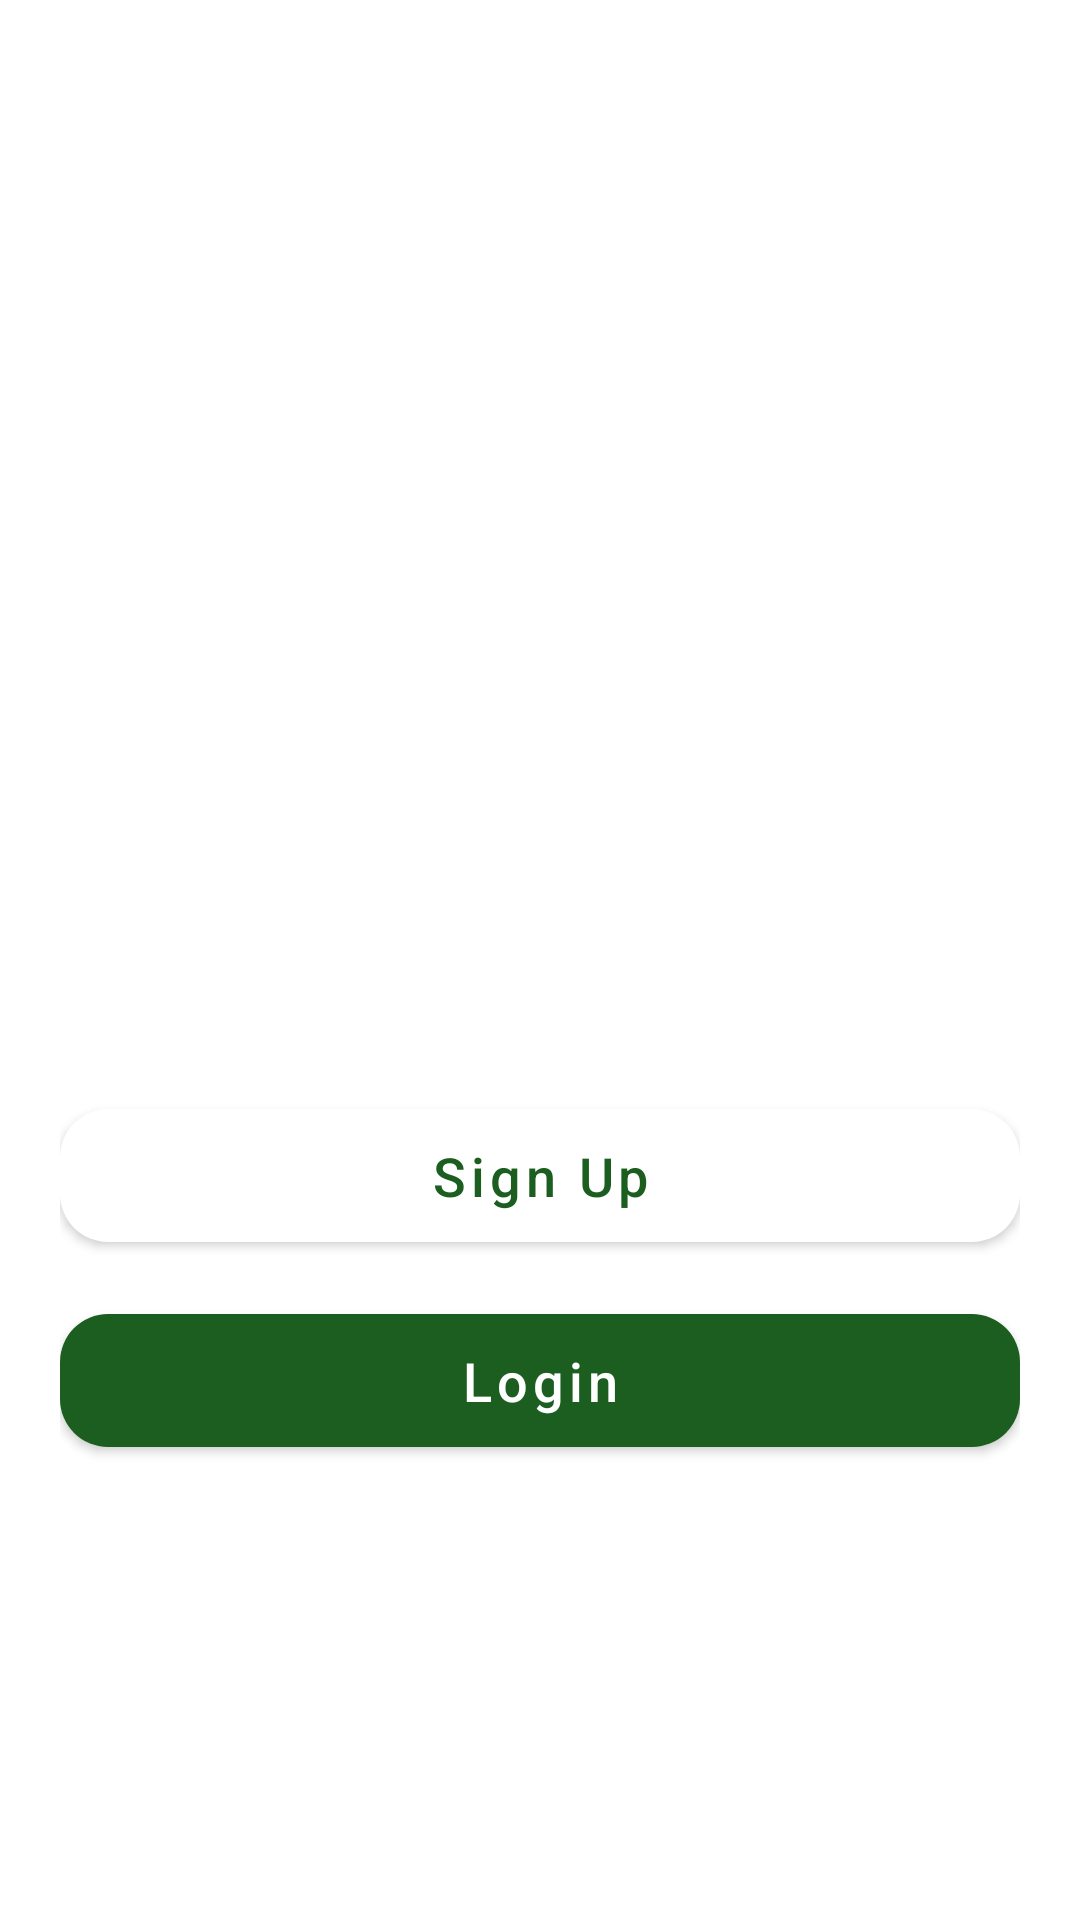

This screen was rendered from an Android layout file. Write that file and the resources it references.
<!-- AndroidManifest.xml: application theme Theme.PlantsApp -->
<!-- res/layout/activity_main.xml -->
<?xml version="1.0" encoding="utf-8"?>
<androidx.constraintlayout.widget.ConstraintLayout xmlns:android="http://schemas.android.com/apk/res/android"
    xmlns:app="http://schemas.android.com/apk/res-auto"
    xmlns:tools="http://schemas.android.com/tools"
    android:layout_width="match_parent"
    android:layout_height="match_parent"
    android:background="@drawable/activity1"
    android:padding="20dp"
    tools:context=".MainActivity">

    <TextView
        android:id="@+id/tv_slogan"
        android:layout_width="wrap_content"
        android:layout_height="wrap_content"
        android:text="The best\napp for\nyour plants"
        android:textColor="@color/white"
        android:textSize="48sp"
        android:textStyle="bold"
        app:layout_constraintBottom_toBottomOf="parent"
        app:layout_constraintStart_toStartOf="parent"
        app:layout_constraintTop_toTopOf="parent"
        app:layout_constraintVertical_bias="0.186" />

    <com.google.android.material.button.MaterialButton
        android:id="@+id/btn_signup"
        android:layout_width="match_parent"
        android:layout_height="wrap_content"
        android:layout_marginBottom="200dp"
        android:padding="10dp"
        android:text="Sign Up"
        android:textAllCaps="false"
        android:textColor="#1B5E20"
        android:textSize="18sp"
        app:backgroundTint="@color/white"
        app:cornerRadius="16dp"
        app:layout_constraintBottom_toBottomOf="parent"
        app:layout_constraintEnd_toEndOf="parent"
        app:layout_constraintStart_toStartOf="parent" />

    <com.google.android.material.button.MaterialButton
        android:id="@+id/btn_login"
        android:layout_width="match_parent"
        android:layout_height="wrap_content"
        android:layout_marginTop="12dp"
        android:padding="10dp"
        android:text="Login"
        android:textAllCaps="false"
        android:textColor="@color/white"
        android:textSize="18sp"
        app:backgroundTint="#1B5E20"
        app:cornerRadius="16dp"
        app:layout_constraintEnd_toEndOf="parent"
        app:layout_constraintStart_toStartOf="parent"
        app:layout_constraintTop_toBottomOf="@+id/btn_signup" />


</androidx.constraintlayout.widget.ConstraintLayout>
<!-- resources referenced by this layout -->
<resources>
  <style name="Theme.PlantsApp" parent="Theme.MaterialComponents.DayNight.DarkActionBar">
          
          <item name="colorPrimary">@color/teal_200</item>
          <item name="colorPrimaryVariant">@color/teal_700</item>
          <item name="colorOnPrimary">@color/white</item>
          
          <item name="colorSecondary">@color/teal_200</item>
          <item name="colorSecondaryVariant">@color/teal_700</item>
          <item name="colorOnSecondary">@color/black</item>
          
          <item name="android:statusBarColor" tools:targetApi="l">?attr/colorPrimaryVariant</item>
          
      </style>
  <!-- not gathered from this repository: default colours our renderer supplied (Android Studio template values) -->
  <color name="teal_200">#FF03DAC5</color>
  <color name="teal_700">#FF018786</color>
  <color name="black">#FF000000</color>
  <color name="white">#FFFFFFFF</color>
</resources>
